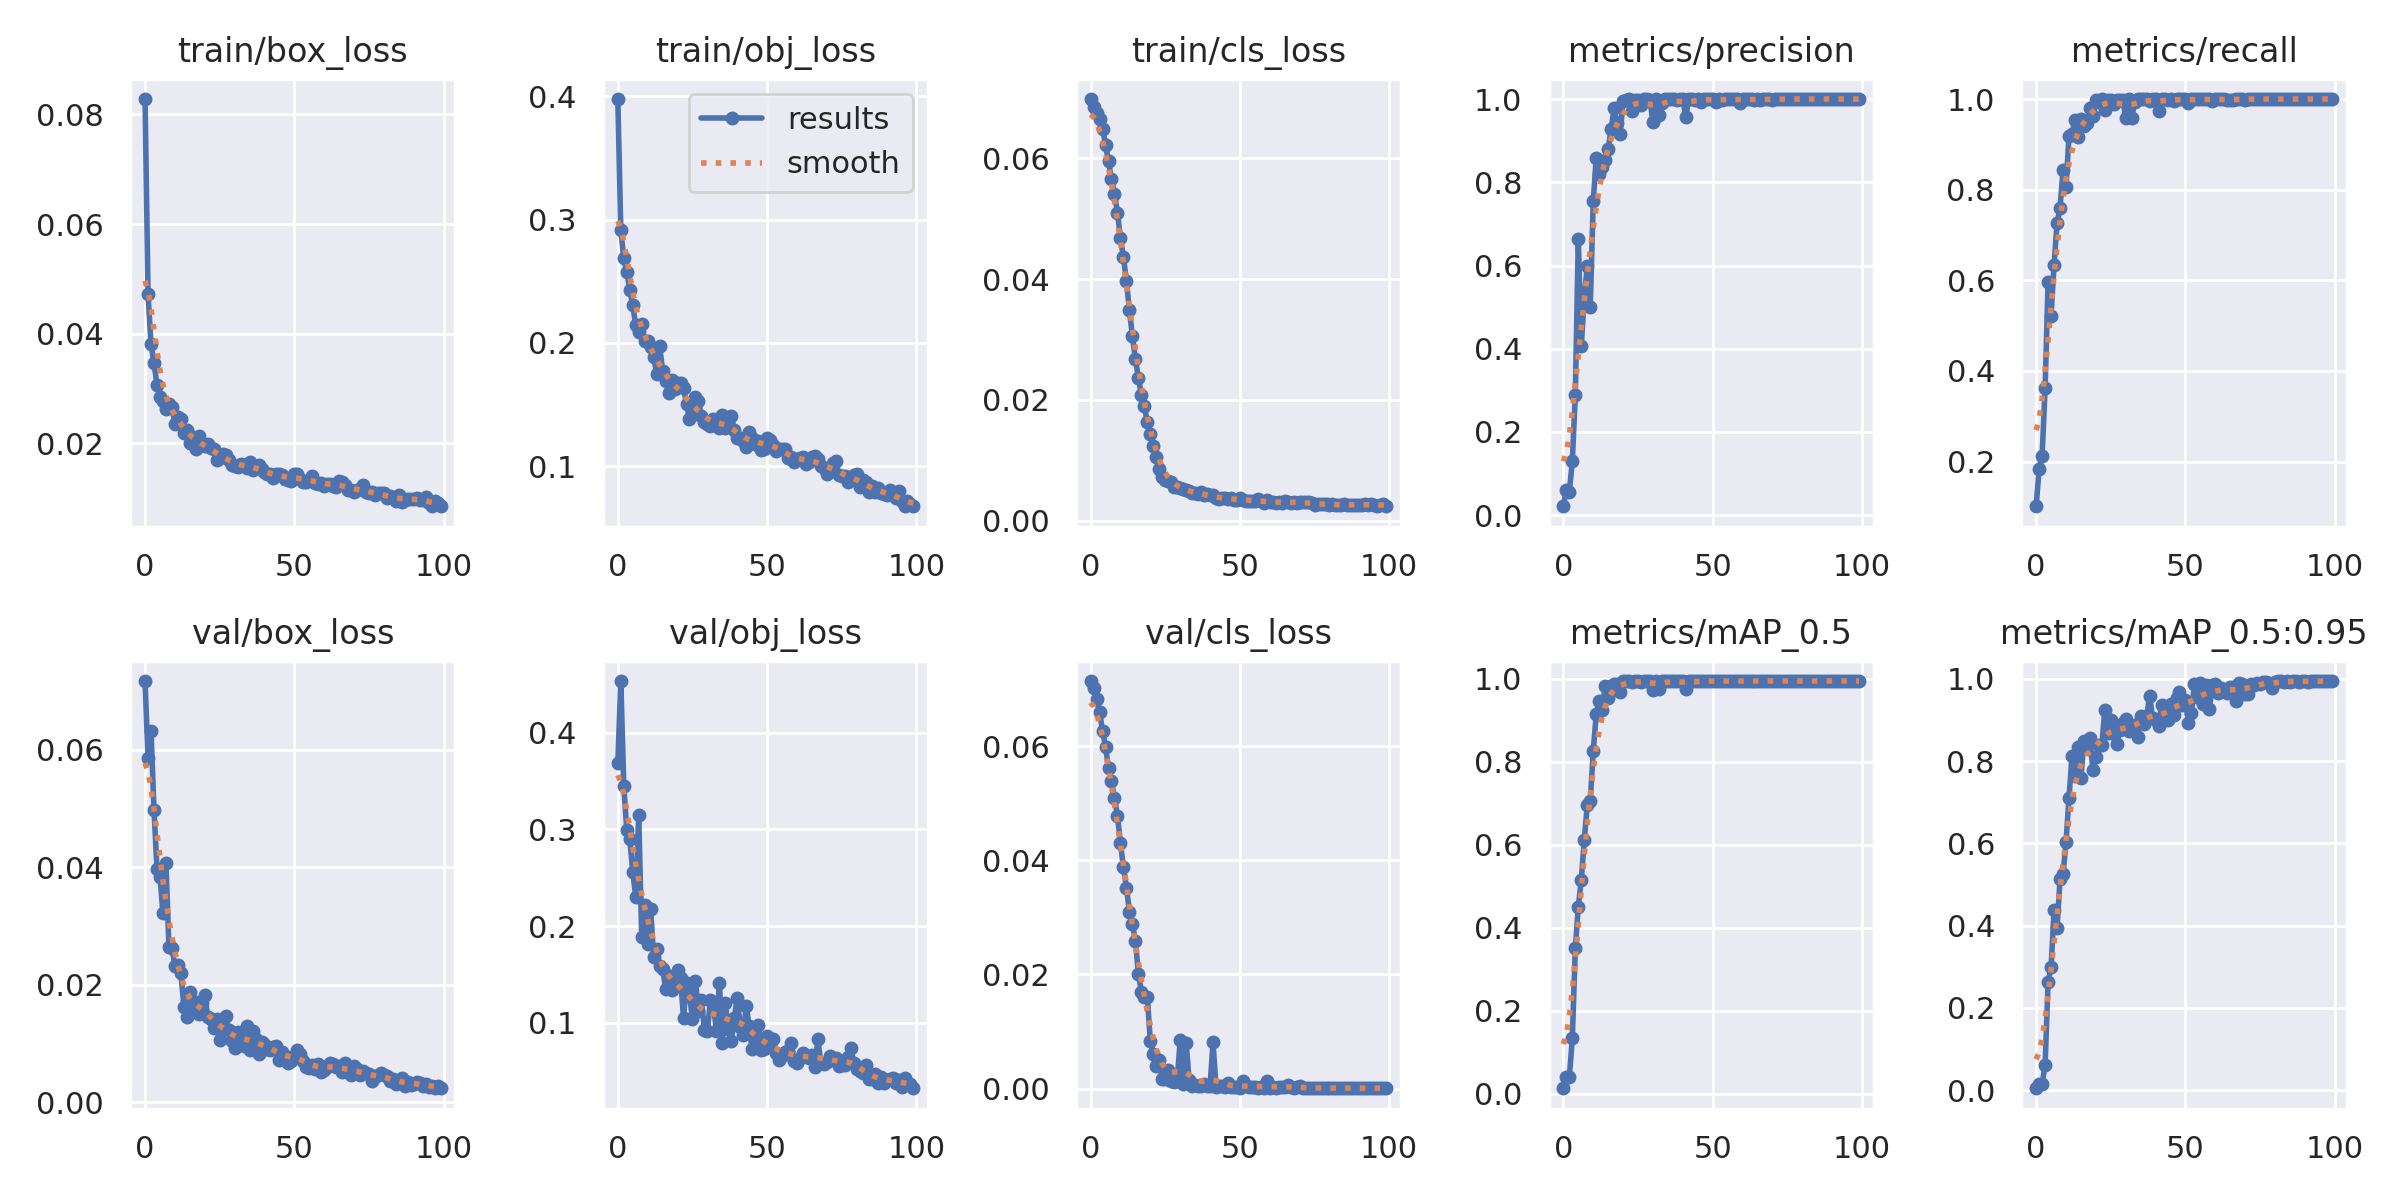

The data file committed next to this chart (first rows):
epoch, train/box_loss, train/obj_loss, train/cls_loss, metrics/precision, metrics/recall, metrics/mAP_0.5, metrics/mAP_0.5:0.95, val/box_loss, val/obj_loss, val/cls_loss, x/lr0, x/lr1, x/lr2
0, 0.08282, 0.3978, 0.06981, 0.0216, 0.1016, 0.0138, 0.004672, 0.07166, 0.3683, 0.07142, 0.07822, 0.00022, 0.00022
1, 0.04724, 0.2912, 0.0685, 0.06085, 0.1839, 0.04035, 0.01429, 0.0585, 0.4532, 0.07015, 0.05545, 0.0004456, 0.0004456
2, 0.03803, 0.2684, 0.06755, 0.05564, 0.2135, 0.04086, 0.01413, 0.06319, 0.3453, 0.06835, 0.03267, 0.0006665, 0.0006665
3, 0.03457, 0.2576, 0.06654, 0.1302, 0.3619, 0.1343, 0.06117, 0.04969, 0.299, 0.06603, 0.009883, 0.000883, 0.000883
4, 0.03066, 0.2432, 0.06489, 0.2887, 0.596, 0.3517, 0.2631, 0.03975, 0.2899, 0.0627, 0.0009604, 0.0009604, 0.0009604
5, 0.02845, 0.2304, 0.06223, 0.6638, 0.5223, 0.4515, 0.2993, 0.03838, 0.256, 0.05987, 0.0009604, 0.0009604, 0.0009604
6, 0.0277, 0.2141, 0.05947, 0.4061, 0.6344, 0.5162, 0.437, 0.03215, 0.2301, 0.05625, 0.0009505, 0.0009505, 0.0009505
7, 0.0263, 0.2084, 0.05652, 0.5252, 0.7263, 0.6125, 0.3952, 0.04073, 0.3152, 0.05383, 0.0009406, 0.0009406, 0.0009406
8, 0.02707, 0.2148, 0.05414, 0.5984, 0.7604, 0.696, 0.5126, 0.02643, 0.1888, 0.05093, 0.0009307, 0.0009307, 0.0009307
9, 0.02659, 0.2014, 0.05102, 0.4997, 0.8426, 0.7054, 0.5245, 0.02631, 0.2219, 0.04782, 0.0009208, 0.0009208, 0.0009208
10, 0.02355, 0.2014, 0.04675, 0.754, 0.8054, 0.8256, 0.6031, 0.02319, 0.1817, 0.04299, 0.0009109, 0.0009109, 0.0009109
11, 0.02478, 0.1966, 0.04363, 0.8577, 0.9179, 0.9148, 0.7111, 0.02335, 0.2173, 0.03877, 0.000901, 0.000901, 0.000901
12, 0.02448, 0.1885, 0.03971, 0.8203, 0.9239, 0.9462, 0.8118, 0.02205, 0.1677, 0.03523, 0.0008911, 0.0008911, 0.0008911
13, 0.02178, 0.1751, 0.03484, 0.837, 0.9532, 0.9245, 0.7648, 0.01618, 0.1765, 0.03103, 0.0008812, 0.0008812, 0.0008812
14, 0.02232, 0.1976, 0.03053, 0.853, 0.9157, 0.9836, 0.8348, 0.01446, 0.1583, 0.02885, 0.0008713, 0.0008713, 0.0008713
15, 0.01994, 0.1771, 0.02678, 0.88, 0.9564, 0.9549, 0.76, 0.01873, 0.156, 0.02588, 0.0008614, 0.0008614, 0.0008614
16, 0.02102, 0.1687, 0.02365, 0.9284, 0.9406, 0.9839, 0.8485, 0.01556, 0.1349, 0.02016, 0.0008515, 0.0008515, 0.0008515
17, 0.01884, 0.1589, 0.02085, 0.9779, 0.9463, 0.9874, 0.8407, 0.01703, 0.1481, 0.017, 0.0008416, 0.0008416, 0.0008416
18, 0.02126, 0.1699, 0.01893, 0.9432, 0.981, 0.9867, 0.8569, 0.01499, 0.1336, 0.01606, 0.0008317, 0.0008317, 0.0008317
19, 0.01984, 0.1629, 0.01632, 0.9158, 0.9631, 0.9685, 0.7796, 0.01687, 0.1464, 0.0161, 0.0008218, 0.0008218, 0.0008218
20, 0.01952, 0.1675, 0.01428, 0.9946, 0.9985, 0.995, 0.8099, 0.01829, 0.1546, 0.00826, 0.0008119, 0.0008119, 0.0008119
21, 0.01985, 0.1676, 0.0123, 0.9968, 0.9937, 0.995, 0.8383, 0.01449, 0.146, 0.006132, 0.000802, 0.000802, 0.000802
22, 0.01906, 0.1631, 0.01052, 0.999, 0.9992, 0.995, 0.8401, 0.01409, 0.1051, 0.003998, 0.0007921, 0.0007921, 0.0007921
23, 0.0189, 0.1507, 0.008622, 0.9717, 0.9759, 0.9933, 0.9257, 0.01256, 0.141, 0.004944, 0.0007822, 0.0007822, 0.0007822
24, 0.01697, 0.138, 0.007207, 0.9982, 0.998, 0.995, 0.8695, 0.01419, 0.1295, 0.001673, 0.0007723, 0.0007723, 0.0007723
25, 0.01723, 0.1458, 0.006791, 0.9981, 0.9985, 0.995, 0.8999, 0.01061, 0.1037, 0.001752, 0.0007624, 0.0007624, 0.0007624
26, 0.01795, 0.1557, 0.006616, 0.9866, 0.9887, 0.9927, 0.8664, 0.01296, 0.1432, 0.003264, 0.0007525, 0.0007525, 0.0007525
27, 0.01788, 0.1524, 0.006375, 0.999, 0.9983, 0.995, 0.8416, 0.01464, 0.1124, 0.001406, 0.0007426, 0.0007426, 0.0007426
28, 0.01695, 0.1403, 0.005549, 0.9993, 0.9972, 0.995, 0.8764, 0.01229, 0.1237, 0.001175, 0.0007327, 0.0007327, 0.0007327
29, 0.01604, 0.1357, 0.005535, 0.9977, 0.9986, 0.995, 0.8927, 0.01043, 0.09265, 0.001358, 0.0007228, 0.0007228, 0.0007228
30, 0.01581, 0.1339, 0.005431, 0.9439, 0.9581, 0.9744, 0.9033, 0.009145, 0.09108, 0.008549, 0.0007129, 0.0007129, 0.0007129
31, 0.0157, 0.1325, 0.005313, 0.9998, 0.9997, 0.995, 0.8735, 0.01187, 0.1237, 0.0007315, 0.000703, 0.000703, 0.000703
32, 0.01609, 0.1378, 0.005086, 0.9625, 0.9587, 0.9747, 0.8748, 0.01055, 0.119, 0.007985, 0.0006931, 0.0006931, 0.0006931
33, 0.01596, 0.133, 0.004904, 0.991, 0.9927, 0.995, 0.8874, 0.009585, 0.09191, 0.001444, 0.0006832, 0.0006832, 0.0006832
34, 0.01542, 0.131, 0.004609, 0.9996, 0.9999, 0.995, 0.8598, 0.01293, 0.1416, 0.0005031, 0.0006733, 0.0006733, 0.0006733
35, 0.0165, 0.141, 0.00451, 0.999, 0.9993, 0.995, 0.909, 0.008943, 0.07949, 0.0006463, 0.0006634, 0.0006634, 0.0006634
36, 0.01503, 0.131, 0.004349, 0.9995, 0.9997, 0.995, 0.8902, 0.01214, 0.1204, 0.0004591, 0.0006535, 0.0006535, 0.0006535
37, 0.01554, 0.1344, 0.004678, 0.9999, 1, 0.995, 0.9093, 0.01079, 0.09372, 0.000437, 0.0006436, 0.0006436, 0.0006436
38, 0.01597, 0.1407, 0.004204, 0.9977, 0.9968, 0.9949, 0.9591, 0.008226, 0.08156, 0.0007222, 0.0006337, 0.0006337, 0.0006337
39, 0.01522, 0.1294, 0.004359, 0.9999, 1, 0.995, 0.9048, 0.01029, 0.1051, 0.0003789, 0.0006238, 0.0006238, 0.0006238
40, 0.01466, 0.123, 0.004182, 0.9991, 0.9993, 0.995, 0.9002, 0.009932, 0.126, 0.0003835, 0.0006139, 0.0006139, 0.0006139
41, 0.0143, 0.1228, 0.004205, 0.9571, 0.974, 0.9757, 0.8864, 0.009008, 0.09597, 0.008107, 0.000604, 0.000604, 0.000604
42, 0.0143, 0.1205, 0.003788, 0.9999, 1, 0.995, 0.9365, 0.008804, 0.08785, 0.0003021, 0.0005941, 0.0005941, 0.0005941
43, 0.01357, 0.1153, 0.00367, 0.9999, 1, 0.995, 0.9012, 0.009437, 0.1175, 0.0003919, 0.0005842, 0.0005842, 0.0005842
44, 0.01427, 0.1274, 0.003774, 0.9986, 0.9988, 0.995, 0.9007, 0.009568, 0.09634, 0.00042, 0.0005743, 0.0005743, 0.0005743
45, 0.01444, 0.1231, 0.003687, 0.9999, 1, 0.995, 0.9387, 0.007155, 0.07269, 0.0002065, 0.0005644, 0.0005644, 0.0005644
46, 0.01425, 0.1175, 0.003613, 0.9932, 0.9957, 0.995, 0.912, 0.008488, 0.08177, 0.0009848, 0.0005545, 0.0005545, 0.0005545
47, 0.01341, 0.1203, 0.003677, 0.9999, 1, 0.995, 0.9545, 0.007923, 0.09812, 0.0002625, 0.0005446, 0.0005446, 0.0005446
48, 0.0133, 0.113, 0.003382, 0.9999, 0.9998, 0.995, 0.9693, 0.006667, 0.0718, 0.0002243, 0.0005347, 0.0005347, 0.0005347
49, 0.01312, 0.1138, 0.003412, 0.9999, 1, 0.995, 0.9357, 0.006954, 0.07327, 0.000255, 0.0005248, 0.0005248, 0.0005248
50, 0.01437, 0.1231, 0.003765, 0.9999, 1, 0.995, 0.9491, 0.007844, 0.08613, 0.0001811, 0.0005149, 0.0005149, 0.0005149
51, 0.01426, 0.1215, 0.003439, 0.9923, 0.9916, 0.9946, 0.8933, 0.008894, 0.07908, 0.00127, 0.000505, 0.000505, 0.000505
52, 0.01349, 0.1172, 0.003321, 0.9994, 0.9994, 0.995, 0.9162, 0.008259, 0.08372, 0.0004291, 0.0004951, 0.0004951, 0.0004951
53, 0.01291, 0.1122, 0.003334, 0.9984, 0.999, 0.995, 0.9879, 0.007027, 0.06846, 0.0003139, 0.0004852, 0.0004852, 0.0004852
54, 0.01289, 0.114, 0.003327, 0.9994, 0.9997, 0.995, 0.9559, 0.006025, 0.06109, 0.0002554, 0.0004753, 0.0004753, 0.0004753
55, 0.01329, 0.1139, 0.003263, 0.9994, 0.9994, 0.995, 0.9904, 0.005806, 0.06595, 0.0002797, 0.0004654, 0.0004654, 0.0004654
56, 0.01399, 0.1137, 0.00353, 0.9999, 1, 0.995, 0.9389, 0.006335, 0.07026, 0.000175, 0.0004555, 0.0004555, 0.0004555
57, 0.01274, 0.1065, 0.003215, 0.9999, 1, 0.995, 0.985, 0.005696, 0.0712, 0.0001948, 0.0004456, 0.0004456, 0.0004456
58, 0.0126, 0.1072, 0.002998, 0.9999, 1, 0.995, 0.9262, 0.006584, 0.07954, 0.0001442, 0.0004357, 0.0004357, 0.0004357
59, 0.01274, 0.1031, 0.003349, 0.9914, 0.9946, 0.9943, 0.9857, 0.005182, 0.06054, 0.00141, 0.0004258, 0.0004258, 0.0004258
... 40 more rows
